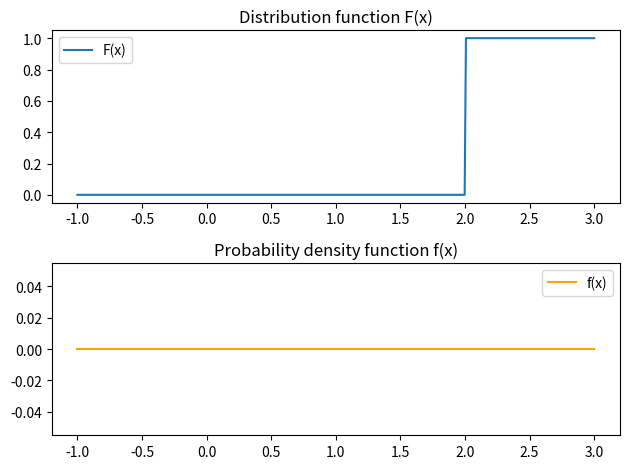

Generate this figure with matplotlib:
import matplotlib.pyplot as plt
import numpy as np


def F(x):
    if x < 0:
        return 0
    elif x >= 0 and x < 2:
        return x - 0.25 * x**2
    else:
        return 1


def f(x):
    if x < 0 or x >= 2:
        return 0
    elif x >= 0 and x < 2:
        return 1 - 0.5 * x


# Create an array of x values from -1 to 3
x = np.linspace(-1, 3, 400)

# Vectorize the functions
F_vec = np.vectorize(F)
f_vec = np.vectorize(f)

# Create y values for each function
y_F = F_vec(x)
y_f = f_vec(x)

# Create two subplots
fig, axs = plt.subplots(2)

# Plot F(x)
axs[0].plot(x, y_F, label="F(x)")
axs[0].set_title("Distribution function F(x)")
axs[0].legend()

# Plot f(x)
axs[1].plot(x, y_f, label="f(x)", color="orange")
axs[1].set_title("Probability density function f(x)")
axs[1].legend()

# Display the plots
plt.tight_layout()
plt.show()
